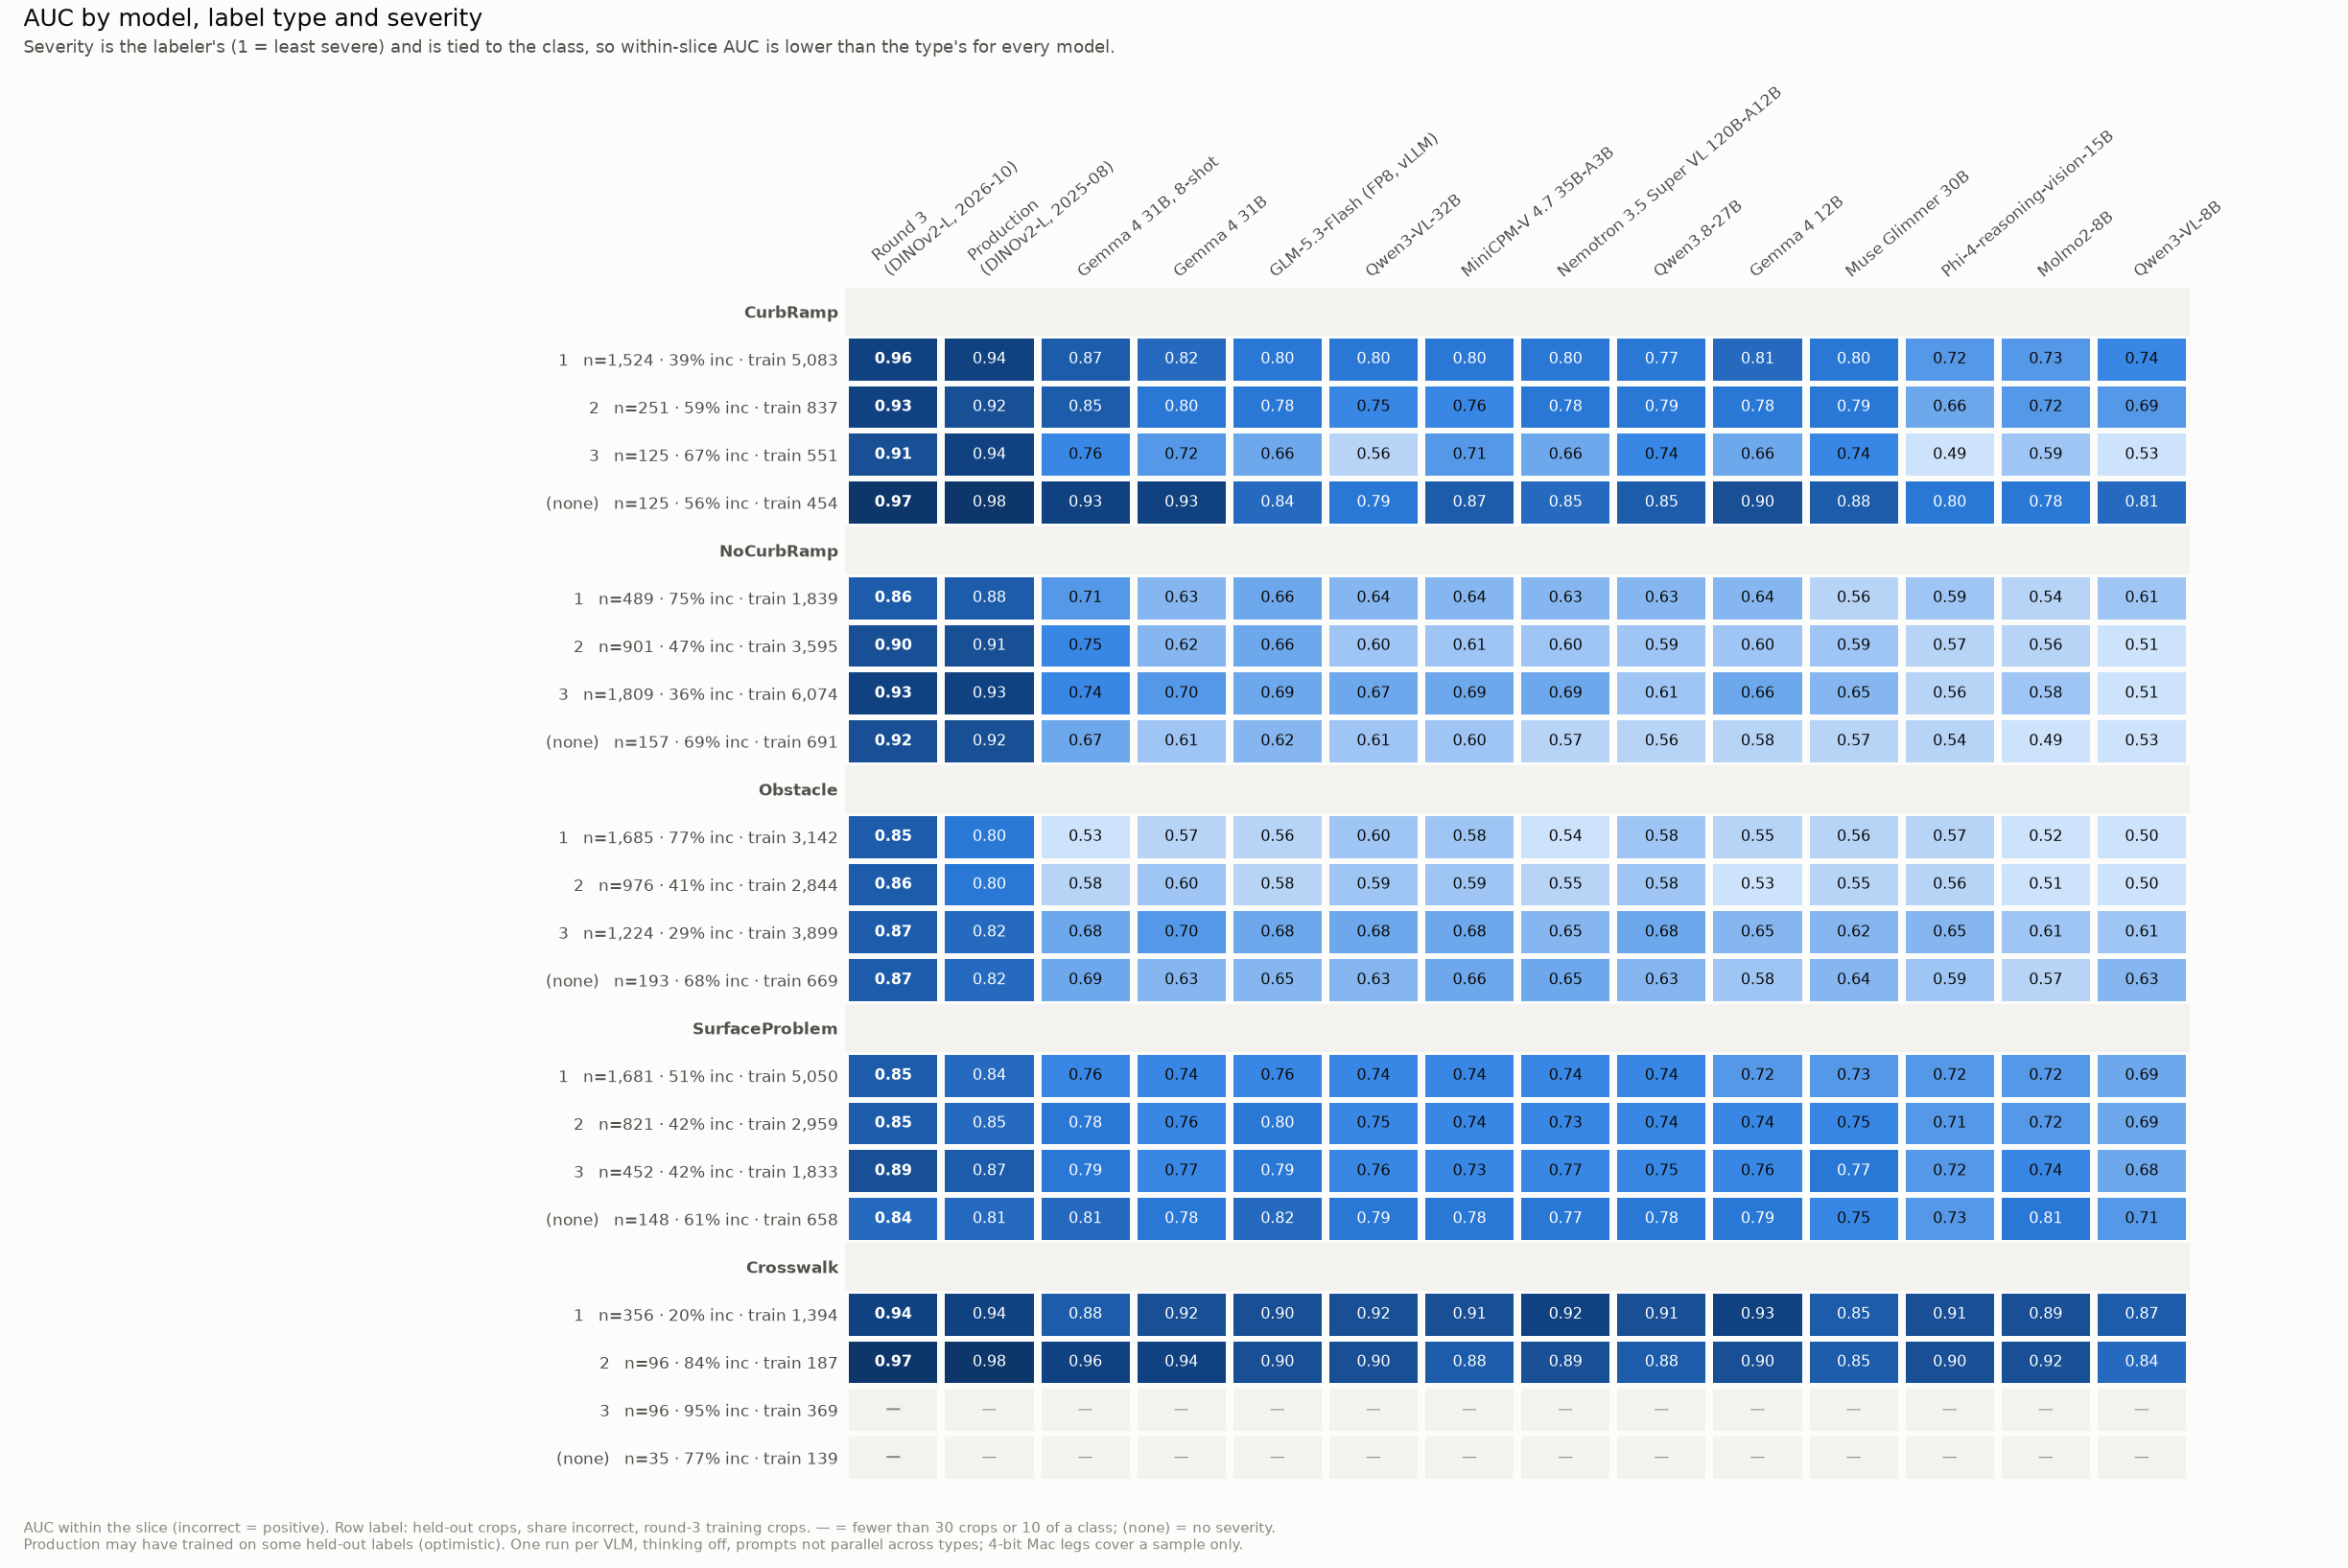

The file beside this chart, header and first rows:
leg, label_type, severity, n, n_incorrect, incorrect_share, n_train, auc, auc_lo, auc_hi
round3, CurbRamp, 1, 1524, 592, 0.3885, 5083, 0.9554, 0.9460, 0.9655
round3, CurbRamp, 2, 251, 149, 0.5936, 837, 0.9297, 0.8925, 0.9632
round3, CurbRamp, 3, 125, 84, 0.6720, 551, 0.9122, 0.8355, 0.9682
round3, CurbRamp, (none), 125, 70, 0.5600, 454, 0.9658, 0.9297, 0.9951
round3, NoCurbRamp, 1, 489, 368, 0.7526, 1839, 0.8590, 0.8158, 0.8974
round3, NoCurbRamp, 2, 901, 423, 0.4695, 3595, 0.8977, 0.8774, 0.9175
round3, NoCurbRamp, 3, 1809, 654, 0.3615, 6074, 0.9337, 0.9210, 0.9459
round3, NoCurbRamp, (none), 157, 109, 0.6943, 691, 0.9193, 0.8712, 0.9574
round3, Obstacle, 1, 1685, 1294, 0.7680, 3142, 0.8486, 0.8239, 0.8730
round3, Obstacle, 2, 976, 402, 0.4119, 2844, 0.8553, 0.8307, 0.8781
round3, Obstacle, 3, 1224, 358, 0.2925, 3899, 0.8743, 0.8543, 0.8943
round3, Obstacle, (none), 193, 132, 0.6839, 669, 0.8693, 0.8085, 0.9216
round3, SurfaceProblem, 1, 1681, 854, 0.5080, 5050, 0.8473, 0.8274, 0.8663
round3, SurfaceProblem, 2, 821, 342, 0.4166, 2959, 0.8474, 0.8202, 0.8756
round3, SurfaceProblem, 3, 452, 188, 0.4159, 1833, 0.8876, 0.8550, 0.9189
round3, SurfaceProblem, (none), 148, 91, 0.6149, 658, 0.8397, 0.7705, 0.8992
round3, Crosswalk, 1, 356, 72, 0.2022, 1394, 0.9426, 0.9050, 0.9747
round3, Crosswalk, 2, 96, 81, 0.8438, 187, 0.9704, 0.9317, 1
round3, Crosswalk, 3, 96, 91, 0.9479, 369, , , 
round3, Crosswalk, (none), 35, 27, 0.7714, 139, , , 
production, CurbRamp, 1, 1524, 592, 0.3885, 5083, 0.9408, 0.9285, 0.9526
production, CurbRamp, 2, 251, 149, 0.5936, 837, 0.9176, 0.8797, 0.9503
production, CurbRamp, 3, 125, 84, 0.6720, 551, 0.9440, 0.8891, 0.9800
production, CurbRamp, (none), 125, 70, 0.5600, 454, 0.9753, 0.9525, 0.9930
production, NoCurbRamp, 1, 489, 368, 0.7526, 1839, 0.8845, 0.8433, 0.9186
production, NoCurbRamp, 2, 901, 423, 0.4695, 3595, 0.9146, 0.8976, 0.9321
production, NoCurbRamp, 3, 1809, 654, 0.3615, 6074, 0.9277, 0.9158, 0.9390
production, NoCurbRamp, (none), 157, 109, 0.6943, 691, 0.9218, 0.8727, 0.9606
production, Obstacle, 1, 1685, 1294, 0.7680, 3142, 0.8013, 0.7741, 0.8266
production, Obstacle, 2, 976, 402, 0.4119, 2844, 0.7966, 0.7701, 0.8224
production, Obstacle, 3, 1224, 358, 0.2925, 3899, 0.8152, 0.7911, 0.8393
production, Obstacle, (none), 193, 132, 0.6839, 669, 0.8174, 0.7463, 0.8814
production, SurfaceProblem, 1, 1681, 854, 0.5080, 5050, 0.8410, 0.8211, 0.8588
production, SurfaceProblem, 2, 821, 342, 0.4166, 2959, 0.8455, 0.8189, 0.8720
production, SurfaceProblem, 3, 452, 188, 0.4159, 1833, 0.8687, 0.8342, 0.8990
production, SurfaceProblem, (none), 148, 91, 0.6149, 658, 0.8078, 0.7289, 0.8712
production, Crosswalk, 1, 356, 72, 0.2022, 1394, 0.9414, 0.9076, 0.9713
production, Crosswalk, 2, 96, 81, 0.8438, 187, 0.9786, 0.9506, 0.9992
production, Crosswalk, 3, 96, 91, 0.9479, 369, , , 
production, Crosswalk, (none), 35, 27, 0.7714, 139, , , 
gemma4-31b-fewshot8, CurbRamp, 1, 1524, 592, 0.3885, 5083, 0.8675, 0.8494, 0.8857
gemma4-31b-fewshot8, CurbRamp, 2, 251, 149, 0.5936, 837, 0.8540, 0.8034, 0.8969
gemma4-31b-fewshot8, CurbRamp, 3, 125, 84, 0.6720, 551, 0.7645, 0.6666, 0.8482
gemma4-31b-fewshot8, CurbRamp, (none), 125, 70, 0.5600, 454, 0.9317, 0.8870, 0.9688
gemma4-31b-fewshot8, NoCurbRamp, 1, 489, 368, 0.7526, 1839, 0.7111, 0.6557, 0.7653
gemma4-31b-fewshot8, NoCurbRamp, 2, 901, 423, 0.4695, 3595, 0.7504, 0.7166, 0.7824
gemma4-31b-fewshot8, NoCurbRamp, 3, 1809, 654, 0.3615, 6074, 0.7386, 0.7141, 0.7633
gemma4-31b-fewshot8, NoCurbRamp, (none), 157, 109, 0.6943, 691, 0.6692, 0.5623, 0.7690
gemma4-31b-fewshot8, Obstacle, 1, 1685, 1294, 0.7680, 3142, 0.5265, 0.4951, 0.5576
gemma4-31b-fewshot8, Obstacle, 2, 976, 402, 0.4119, 2844, 0.5754, 0.5399, 0.6116
gemma4-31b-fewshot8, Obstacle, 3, 1224, 358, 0.2925, 3899, 0.6832, 0.6457, 0.7149
gemma4-31b-fewshot8, Obstacle, (none), 193, 132, 0.6839, 669, 0.6850, 0.6046, 0.7613
gemma4-31b-fewshot8, SurfaceProblem, 1, 1681, 854, 0.5080, 5050, 0.7569, 0.7323, 0.7781
gemma4-31b-fewshot8, SurfaceProblem, 2, 821, 342, 0.4166, 2959, 0.7790, 0.7471, 0.8088
gemma4-31b-fewshot8, SurfaceProblem, 3, 452, 188, 0.4159, 1833, 0.7864, 0.7410, 0.8274
gemma4-31b-fewshot8, SurfaceProblem, (none), 148, 91, 0.6149, 658, 0.8082, 0.7308, 0.8734
gemma4-31b-fewshot8, Crosswalk, 1, 356, 72, 0.2022, 1394, 0.8759, 0.8240, 0.9236
gemma4-31b-fewshot8, Crosswalk, 2, 96, 81, 0.8438, 187, 0.9572, 0.9177, 0.9877
gemma4-31b-fewshot8, Crosswalk, 3, 96, 91, 0.9479, 369, , , 
gemma4-31b-fewshot8, Crosswalk, (none), 35, 27, 0.7714, 139, , , 
... 220 more rows
